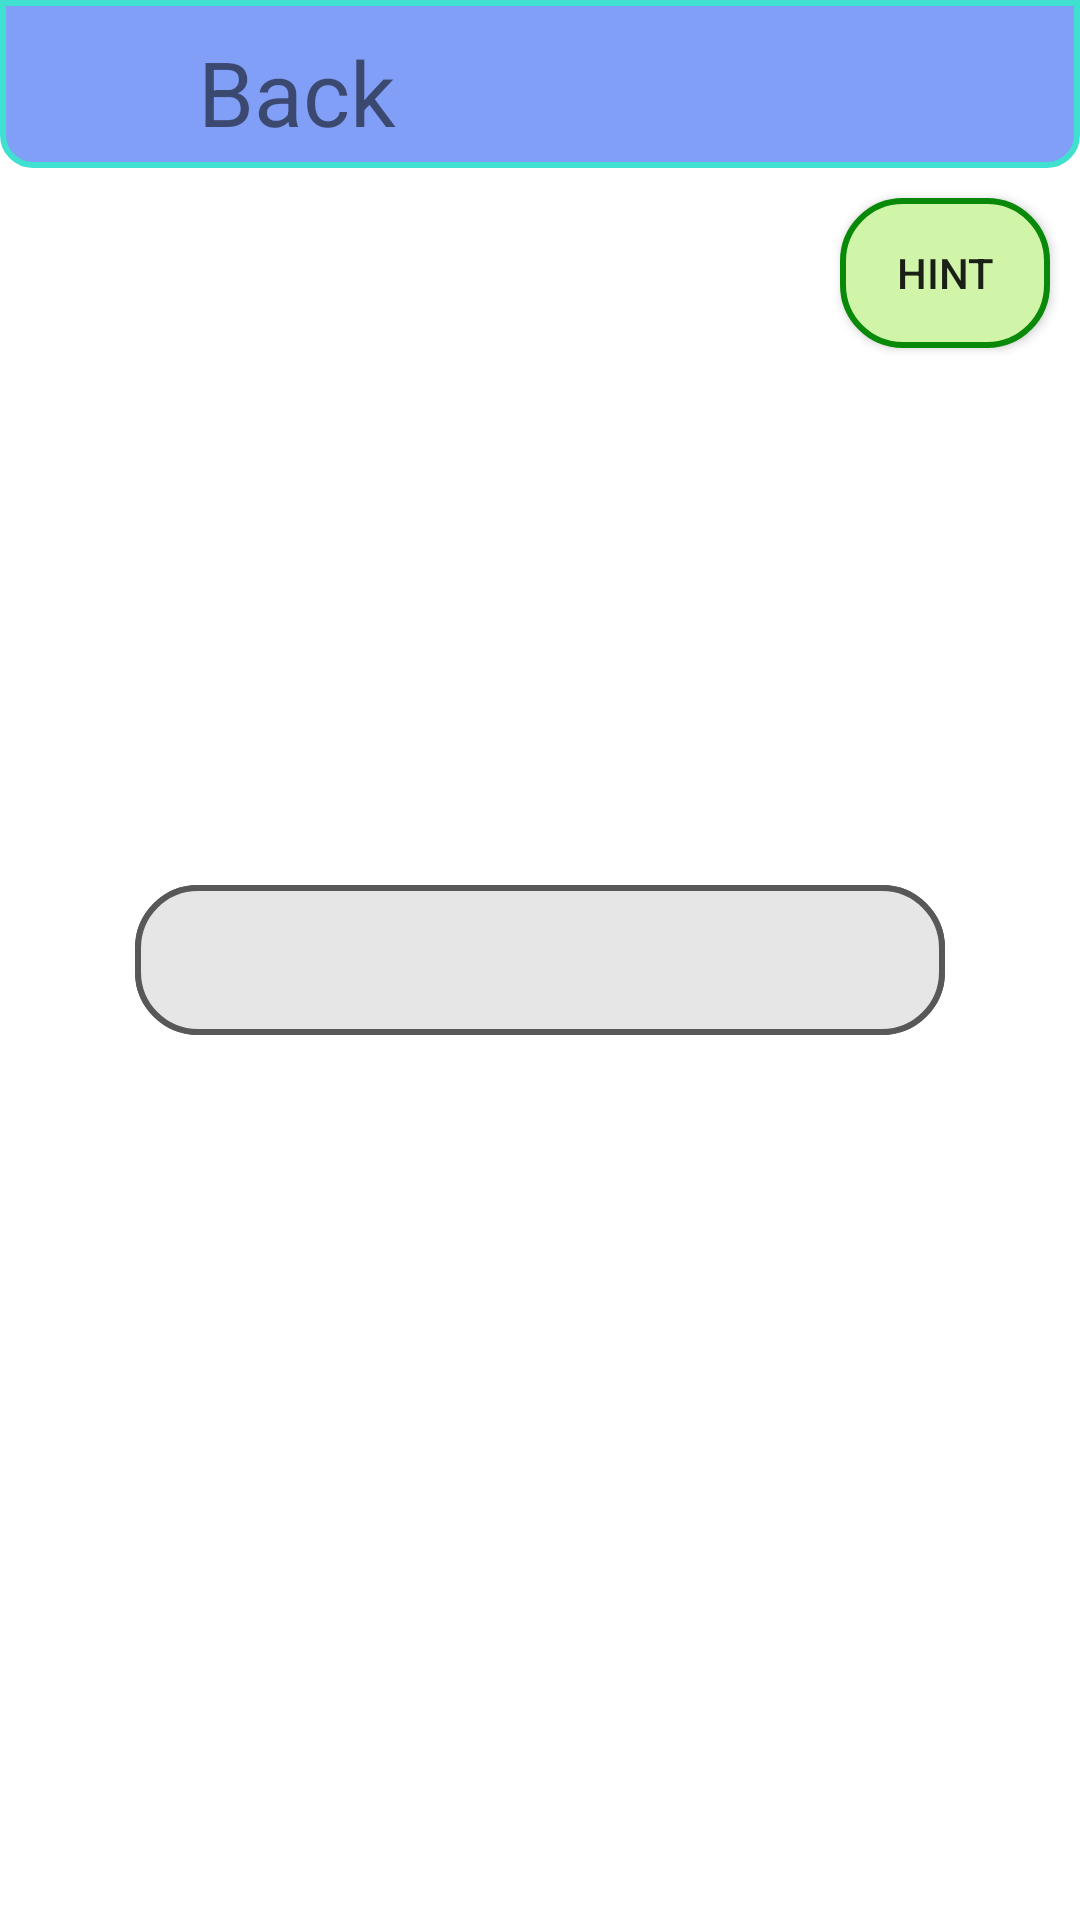

Android layout source for this screen:
<!-- AndroidManifest.xml: application theme AppTheme -->
<!-- res/layout/activity_1_picture1.xml -->
<?xml version="1.0" encoding="utf-8"?>
<RelativeLayout xmlns:android="http://schemas.android.com/apk/res/android"
    android:layout_width="match_parent" android:layout_height="match_parent">

    <Button
        android:layout_below="@+id/lvl_toolbar_lvl_1_picture_1"
        android:layout_alignParentRight="true"
        android:layout_width="70dp"
        android:layout_height="50dp"
        android:text="HINT"
        android:background="@drawable/btn_hint2"
        android:layout_margin="10dp"
        />

    <ImageView
        android:layout_width="match_parent"
        android:layout_height="match_parent"
        android:background="#FFFFFF"/>

    <Toolbar
        android:id="@+id/lvl_toolbar_lvl_1_picture_1"
        android:layout_width="match_parent"
        android:layout_height="wrap_content"
        android:background="@drawable/toolbar">
        <ImageButton
            android:id="@+id/imBtn_back_lvl_1_picture_1"
            android:layout_width="50dp"
            android:layout_height="50dp"
            android:background="@drawable/ic_chevron_left"
            android:onClick="back"
            />
        <TextView
            android:nextFocusLeft="@+id/imBtn_back_lvl_1_picture_1"
            android:layout_width="100dp"
            android:layout_height="35dp"
            android:paddingBottom="2dp"
            android:text="Back"
            android:textSize="30sp"
            />
    </Toolbar>

    <ImageView
        android:id="@+id/image_picture"
        android:layout_width="200dp"
        android:layout_height="100dp"
        android:layout_below="@id/lvl_toolbar_lvl_1_picture_1"
        android:layout_centerInParent="true"

        />

    <EditText
        android:id="@+id/editText2"
        android:layout_width="270dp"
        android:layout_height="50dp"
        android:layout_centerInParent="true"
        android:background="@drawable/txt_input"
        android:checked="false"
        android:checkMarkTint="#82FA58"
        android:inputType="text"
        android:padding="15dp"
        />

    <CheckedTextView
        android:id="@+id/checkTextView2"
        android:layout_width="270dp"
        android:layout_height="50dp"
        android:layout_centerInParent="true"
        android:layout_margin="20dp"
        android:background="@drawable/txt_input"
        android:inputType="text"
        android:checkMark="@drawable/ic_check_circle"
        android:checked="false"
        android:textSize="20sp"
        android:padding="10dp"

        />


    
        
        
        
        
        
        
        
        
        
        

</RelativeLayout>
<!-- resources referenced by this layout -->
<resources>
  <!-- drawable btn_hint2 (drawable) -->
  <?xml version="1.0" encoding="utf-8"?>
  <selector xmlns:android="http://schemas.android.com/apk/res/android">
      <item android:state_pressed="true">
          <shape>
              <corners android:radius="20dp"/>
          </shape>
      </item>
      <item>
          <shape>
              <stroke android:width="2dp"
                  android:color="#088A08"/>
              <solid android:color="#D0F5A9"/>
              <corners android:radius="20dp"/>
          </shape>
  
      </item>
  </selector>
  <!-- drawable toolbar (drawable) -->
  <?xml version="1.0" encoding="utf-8"?>
  <selector xmlns:android="http://schemas.android.com/apk/res/android">
      <item android:state_pressed="true">
          <shape>
              <corners android:bottomLeftRadius="10dp"
                  android:bottomRightRadius="10dp"/>
          </shape>
      </item>
      <item>
          <shape>
              <stroke android:width="2dp" android:color="#40E0D0"/>
              <solid android:color="#819FF7"/>
              <corners android:bottomLeftRadius="10dp"
                  android:bottomRightRadius="10dp"/>
          </shape>
  
      </item>
  </selector>
  <!-- drawable txt_input (drawable) -->
  <?xml version="1.0" encoding="utf-8"?>
  <selector xmlns:android="http://schemas.android.com/apk/res/android">
      <item android:state_pressed="true">
          <shape>
              <corners android:radius="20dp"/>
          </shape>
      </item>
      <item>
          <shape>
              <stroke android:width="2dp" android:color="#585858"/>
              <solid android:color="#E6E6E6"/>
              <corners android:radius="20dp"/>
          </shape>
  
      </item>
  </selector>
  <style name="AppTheme" parent="Theme.AppCompat.Light.DarkActionBar">
          
          <item name="colorPrimary">#0099CC</item>
          <item name="colorPrimaryDark">#000000</item>
          <item name="colorAccent">#FE2E64</item>
      </style>
</resources>
